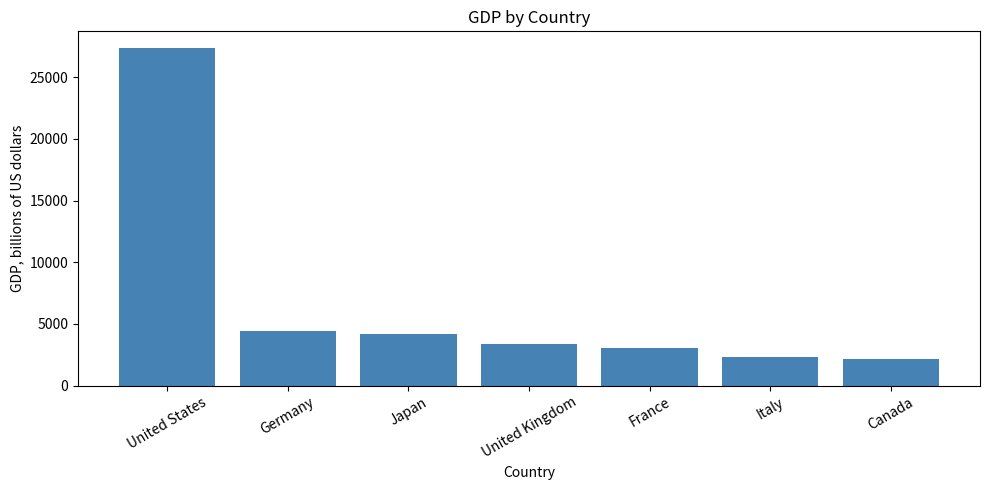

Recreate this plot in Python.
import pandas as pd
import matplotlib.pyplot as plt


# start: countries_data
COUNTRIES = [
    {
        "Country": "Canada",
        "Continent": "North America",
        "Population": 38.8,
        "GDP": 2140,
        "Area": 9_984_670,
        "HDI": 0.936,
    },
    {
        "Country": "France",
        "Continent": "Europe",
        "Population": 68.0,
        "GDP": 3030,
        "Area": 551_695,
        "HDI": 0.910,
    },
    {
        "Country": "Germany",
        "Continent": "Europe",
        "Population": 84.4,
        "GDP": 4450,
        "Area": 357_114,
        "HDI": 0.950,
    },
    {
        "Country": "Italy",
        "Continent": "Europe",
        "Population": 58.9,
        "GDP": 2300,
        "Area": 301_340,
        "HDI": 0.906,
    },
    {
        "Country": "Japan",
        "Continent": "Asia",
        "Population": 124.5,
        "GDP": 4210,
        "Area": 377_975,
        "HDI": 0.925,
    },
    {
        "Country": "United Kingdom",
        "Continent": "Europe",
        "Population": 67.7,
        "GDP": 3340,
        "Area": 243_610,
        "HDI": 0.940,
    },
    {
        "Country": "United States",
        "Continent": "North America",
        "Population": 334.9,
        "GDP": 27360,
        "Area": 9_833_517,
        "HDI": 0.927,
    },
]
# end: countries_data


# start: create_dataframe
def create_country_dataframe() -> pd.DataFrame:
    """Return a DataFrame indexed by country name."""
    df = pd.DataFrame(COUNTRIES)
    return df.set_index("Country")
# end: create_dataframe


# start: select_examples
def print_selection_examples(df: pd.DataFrame) -> None:
    """Print a few common row and column selections."""
    print(df[["Population", "GDP"]])
    print()
    print(df.loc[["France", "Japan"], ["Population", "GDP"]])
    print()
    print(df.iloc[0:3])
# end: select_examples


# start: filter_sort_group
def summarize_countries(df: pd.DataFrame) -> pd.DataFrame:
    """Filter, sort, and group country data."""
    large = df[df["Population"] >= 60]
    print(large.sort_values("Population", ascending=False))
    print()

    by_continent = df.groupby("Continent")[["Population", "GDP"]].mean()
    return by_continent.sort_values("Population", ascending=False)
# end: filter_sort_group


# start: plot_gdp
def plot_gdp(df: pd.DataFrame, output: str = "country_gdp.png") -> None:
    """Save a bar chart of GDP by country."""
    ordered = df.sort_values("GDP", ascending=False)

    fig, ax = plt.subplots(figsize=(10, 5))
    ax.bar(ordered.index, ordered["GDP"], color="steelblue")
    ax.set_title("GDP by Country")
    ax.set_xlabel("Country")
    ax.set_ylabel("GDP, billions of US dollars")
    ax.tick_params(axis="x", labelrotation=30)
    plt.tight_layout()
    plt.savefig(output, dpi=120)
    plt.close()
    print(f"Saved {output}")
# end: plot_gdp


if __name__ == "__main__":
    countries = create_country_dataframe()
    print(countries)
    print()
    print(countries.describe())
    print()
    print_selection_examples(countries)
    print()
    print(summarize_countries(countries))
    plot_gdp(countries)
